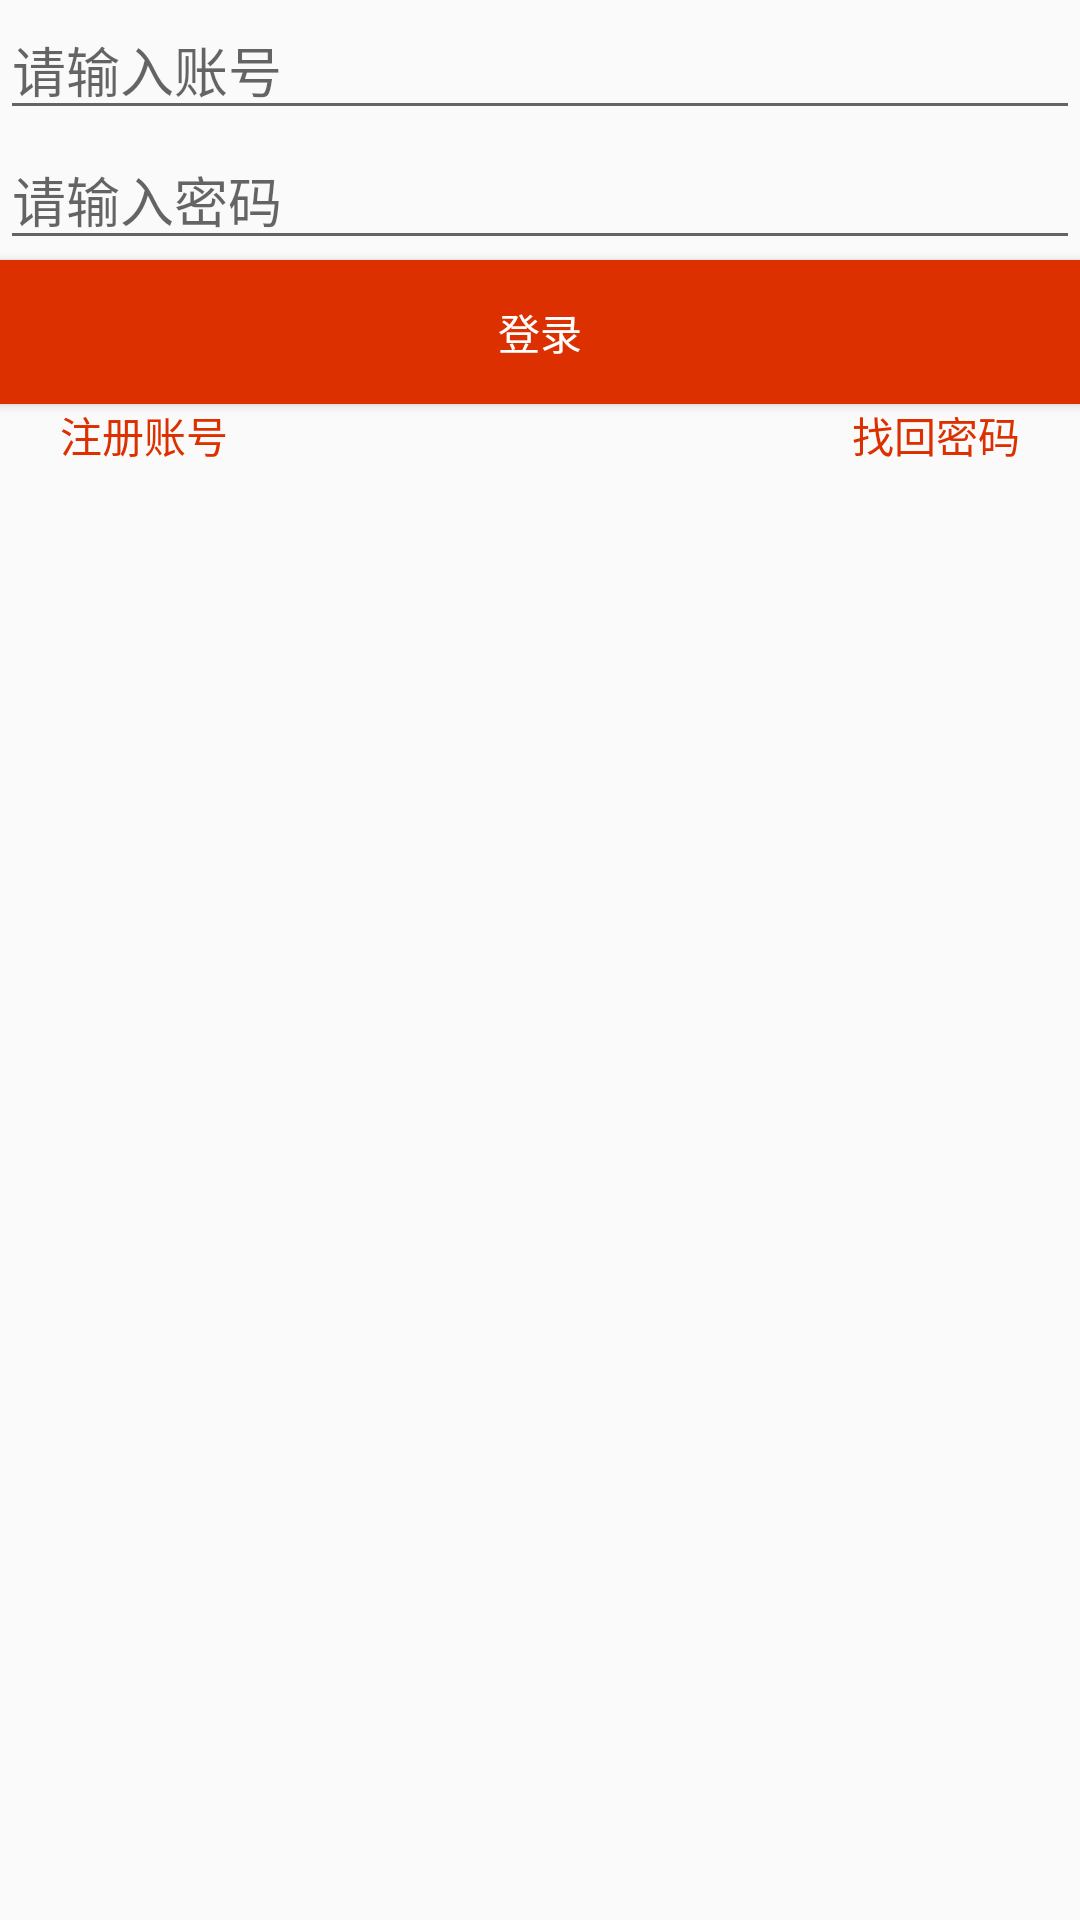

Write the Android layout XML for this screen, with the resource values it uses.
<!-- AndroidManifest.xml: application theme AppTheme -->
<!-- res/layout/activity_login.xml -->
<?xml version="1.0" encoding="utf-8"?>
<LinearLayout xmlns:android="http://schemas.android.com/apk/res/android"
    xmlns:tools="http://schemas.android.com/tools"
    android:layout_width="match_parent"
    android:layout_height="match_parent"
    android:orientation="vertical"
    tools:context="com.example.dell.nybnsg.activity.LoginActivity">
    <EditText
        android:layout_width="match_parent"
        android:layout_height="wrap_content"
        android:id="@+id/etzh"
        android:hint="请输入账号"
        />
    <EditText
        android:layout_width="match_parent"
        android:layout_height="wrap_content"
        android:id="@+id/etmm"
        android:hint="请输入密码"
        />
    <Button
        android:layout_width="match_parent"
        android:layout_height="wrap_content"
        android:id="@+id/btndl"
        android:textColor="#ffffff"
        android:background="#dd3000"
        android:text="登录"/>
    <RelativeLayout
        android:layout_width="match_parent"
        android:layout_height="wrap_content"

        >
        <TextView
            android:layout_width="wrap_content"
            android:layout_height="wrap_content"
            android:id="@+id/tvzc"
            android:text="注册账号"
            android:textColor="#dd3000"
            android:layout_marginLeft="20dp"
            />
        <TextView
            android:layout_width="wrap_content"
            android:layout_height="wrap_content"
            android:id="@+id/tvzh"
            android:textColor="#dd3000"
            android:layout_alignParentRight="true"
            android:layout_marginRight="20dp"
            android:text="找回密码"
            />
    </RelativeLayout>
</LinearLayout>
<!-- resources referenced by this layout -->
<resources>
  <style name="AppTheme" parent="Theme.AppCompat.Light.DarkActionBar">
          
          <item name="colorPrimary">@color/colorPrimary</item>
          <item name="colorPrimaryDark">@color/colorPrimaryDark</item>
          <item name="colorAccent">@color/colorAccent</item>
          <item name="android:windowIsTranslucent">true</item>
      </style>
  <!-- not gathered from this repository: default colours our renderer supplied (Android Studio template values) -->
  <color name="colorPrimary">#FF6200EE</color>
  <color name="colorPrimaryDark">#FF3700B3</color>
  <color name="colorAccent">#FF03DAC5</color>
</resources>
